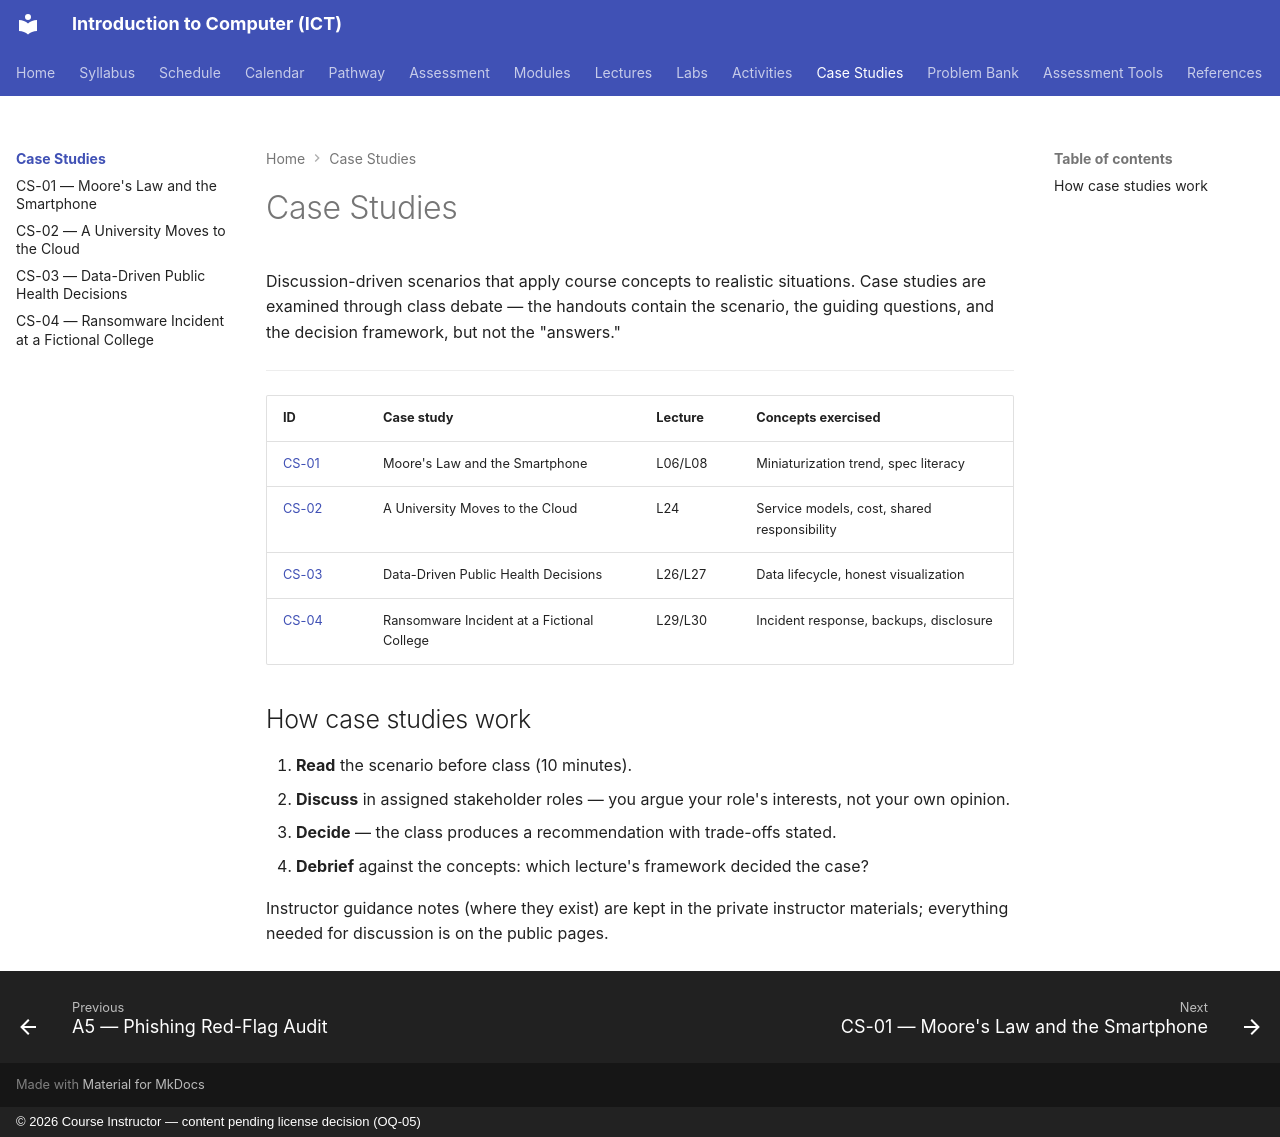

repository: nadeem-majeedch/Introduction-to-Computer-ICT-Course · page: case-studies/index.html · generator: mkdocs · copyright: © 2026 Course Instructor — content pending license decision (OQ-05)

# Case Studies

Discussion-driven scenarios that apply course concepts to realistic situations. Case studies are examined through class debate — the handouts contain the scenario, the guiding questions, and the decision framework, but not the "answers."

---

| ID | Case study | Lecture | Concepts exercised |
|---|---|---|---|
| [CS-01](case-study-01-moores-law-smartphone.md) | Moore's Law and the Smartphone | L06/L08 | Miniaturization trend, spec literacy |
| [CS-02](case-study-02-university-cloud-migration.md) | A University Moves to the Cloud | L24 | Service models, cost, shared responsibility |
| [CS-03](case-study-03-data-driven-public-health.md) | Data-Driven Public Health Decisions | L26/L27 | Data lifecycle, honest visualization |
| [CS-04](case-study-04-ransomware-response.md) | Ransomware Incident at a Fictional College | L29/L30 | Incident response, backups, disclosure |

## How case studies work

1. **Read** the scenario before class (10 minutes).
2. **Discuss** in assigned stakeholder roles — you argue your role's interests, not your own opinion.
3. **Decide** — the class produces a recommendation with trade-offs stated.
4. **Debrief** against the concepts: which lecture's framework decided the case?

Instructor guidance notes (where they exist) are kept in the private instructor materials; everything needed for discussion is on the public pages.
